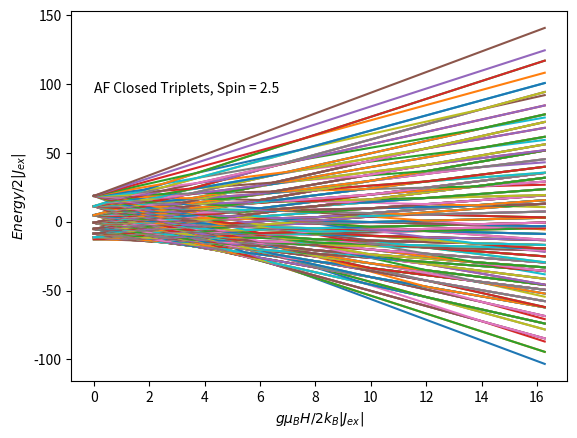
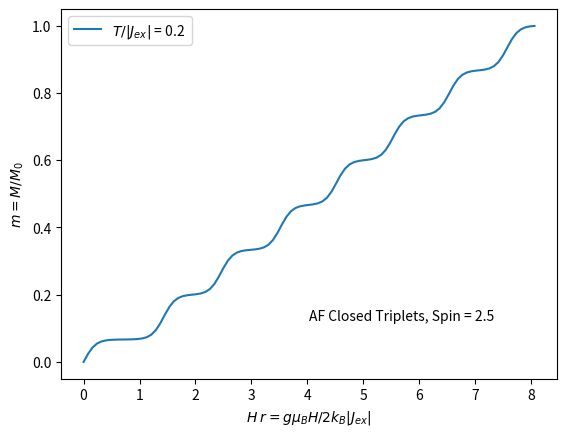
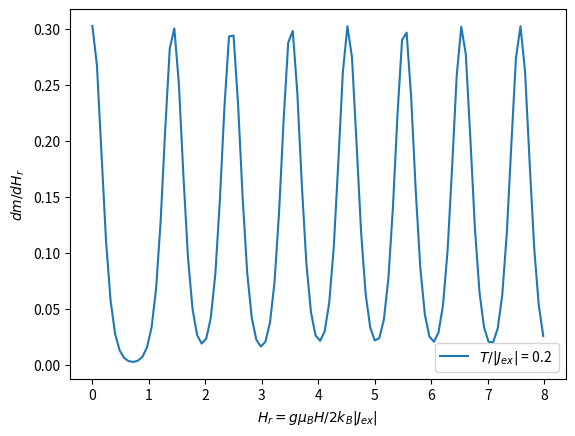

Reproduce these figures in Python, in order.
import matplotlib.pyplot as plt
import numpy as np
from numpy import linalg as LA



"Constants"

"Bohr magneton in cgs"
muB_cgs=9.2741E-21
"Planck Constant in SI"
hp=6.6262E-34

"Boltzman´s constant in cgs"
kB_cgs=1.3807E-16
" Avogadro´s constant "
Na = 6.022E23 


Spin=5/2





"Landé Factors"
g=2





"Making matrix"

def MSZ1(S):
    Mat=np.zeros(shape=(int(np.power(S*2+1,3)),int(np.power(S*2+1,3))))
    for j in range(int(np.power(S*2+1,3))):
            Mat[j,j] = S-int(j/((2*S+1)*(2*S+1)))
    return Mat    
    
def MSZ2(S):
    Mat=np.zeros(shape=(int(np.power(S*2+1,3)),int(np.power(S*2+1,3))))
    for j in range(int(np.power(S*2+1,3))):
            Mat[j,j] = S-int(j/(2*S+1))+(2*S+1)*int(j/((2*S+1)*(2*S+1)))
    return Mat    

def MSZ3(S):
    Mat=np.zeros(shape=(int(np.power(S*2+1,3)),int(np.power(S*2+1,3))))
    for j in range(int(np.power(S*2+1,3))):
            Mat[j,j] = S-j+(2*S+1)*int(j/(2*S+1))
    return Mat



def MSPlus1(S):
    Mat=np.zeros(shape=(int(np.power(S*2+1,3)),int(np.power(S*2+1,3))))
    for i in range(int(np.power(S*2+1,3))):
        for j in range(int(np.power(S*2+1,3))):
            if i+(2*S+1)*(2*S+1)==j:
               #M = S-int(j/((2*S+1)*(2*S+1))) 
               Mat[i,j] = np.power((S*(S+1)-(S-int(j/((2*S+1)*(2*S+1))))*((S-int(j/((2*S+1)*(2*S+1))))+1)),1/2)
    return Mat    

def MSMinus1(S):
    Mat=np.zeros(shape=(int(np.power(S*2+1,3)),int(np.power(S*2+1,3))))
    for i in range(int(np.power(S*2+1,3))):
        for j in range(int(np.power(S*2+1,3))):
            if i-(2*S+1)*(2*S+1)==j:
               #M = S-int(j/((2*S+1)*(2*S+1))) 
               Mat[i,j] = np.power((S*(S+1)-(S-int(j/((2*S+1)*(2*S+1))))*((S-int(j/((2*S+1)*(2*S+1))))-1)),1/2)
    return Mat

def MSPlus2(S):
    Mat=np.zeros(shape=(int(np.power(S*2+1,3)),int(np.power(S*2+1,3))))
    for i in range(int(np.power(S*2+1,3))):
        for j in range(int(np.power(S*2+1,3))):
            if i+(2*S+1)==j:
               M = S-int(j/(2*S+1))+(2*S+1)*int(j/((2*S+1)*(2*S+1)))
               Mat[i,j] = np.power((S*(S+1)-M*(M+1)),1/2)
    return Mat

def MSMinus2(S):
    Mat=np.zeros(shape=(int(np.power(S*2+1,3)),int(np.power(S*2+1,3))))
    for i in range(int(np.power(S*2+1,3))):
        for j in range(int(np.power(S*2+1,3))):
            if i-(2*S+1)==j:
               M = S-int(j/(2*S+1))+(2*S+1)*int(j/((2*S+1)*(2*S+1)))
               Mat[i,j] = np.power((S*(S+1)-M*(M-1)),1/2)
    return Mat  

def MSPlus3(S):
    Mat=np.zeros(shape=(int(np.power(S*2+1,3)),int(np.power(S*2+1,3))))
    for i in range(int(np.power(S*2+1,3))):
        for j in range(int(np.power(S*2+1,3))):
            if i==j-1:
               M =  S-j+(2*S+1)*int(j/(2*S+1))
               Mat[i,j] = np.power((S*(S+1)-M*(M+1)),1/2)
    return Mat

def MSMinus3(S):
    Mat=np.zeros(shape=(int(np.power(S*2+1,3)),int(np.power(S*2+1,3))))
    for i in range(int(np.power(S*2+1,3))):
        for j in range(int(np.power(S*2+1,3))):
            if i==j+1:
               M =  S-j+(2*S+1)*int(j/(2*S+1))
               Mat[i,j] = np.power((S*(S+1)-M*(M-1)),1/2)
    return Mat  





SZ1=MSZ1(Spin)
SZ2=MSZ2(Spin)
SZ3=MSZ3(Spin)
SP1=MSPlus1(Spin)
SP2=MSPlus2(Spin)
SP3=MSPlus3(Spin)

SM1=MSMinus1(Spin)
SM2=MSMinus2(Spin)
SM3=MSMinus3(Spin)

SX1=(SP1+SM1)/2
SX2=(SP2+SM2)/2
SX3=(SP3+SM3)/2

SY1=(SP1-SM1)/2*-1j
SY2=(SP2-SM2)/2*-1j
SY3=(SP3-SM3)/2*-1j




EXCT=np.dot(SX1,SX2)+np.dot(SY1,SY2)+np.dot(SZ1,SZ2)+np.dot(SX1,SX3)+np.dot(SY1,SY3)+np.dot(SZ1,SZ3)+np.dot(SX2,SX3)+np.dot(SY2,SY3)+np.dot(SZ2,SZ3)

print(np.real(EXCT))

print(SY1)
"Zeeman energy as function of the Landé factor, theta and phi angle "
def Zeeman(g,theta,phi):
    ZZ=g*(np.sin(np.pi*theta/180)*np.sin(np.pi*phi/180)*(SX1+SX2+SX3)+np.sin(np.pi*theta/180)*np.cos(np.pi*phi/180)*(SY1+SY2+SY3)+np.cos(np.pi*theta/180)*(SZ1+SZ2+SZ3))
    return ZZ




"Energy Levels in Kelvin, Field in kOe"
def EvsH_cgs(g,theta,phi,Jex,Field,NP):
   v0 = np.zeros(int((2*Spin+1)*(2*Spin+1)*(2*Spin+1)+1))
   for i in range(NP+2):
       v=LA.eigvals((muB_cgs/kB_cgs) * Zeeman(g,theta,phi) * i /NP*Field*1000 + 2*Jex*np.real(EXCT))
       v=v.real
       v=np.sort(v)
       R=np.hstack((i /NP*Field,v))
       v0=np.vstack((v0,R))
   return v0[1:]    

def M_OpenTriplets(g,theta,phi,Jex,Field,NP,Temp):
    E = EvsH_cgs(g,theta,phi,Jex,Field,NP)
    Zero=[0,0]
    Em=E.transpose()
    Em1=Em[1:]
    Em2=Em1.transpose()
    H= Em[0].transpose()
    S = np.zeros(shape=(Em2.shape[0],2))
    mag = np.zeros(shape=(S.shape[0]-1,2))
    MFF=np.zeros(shape=(NP+1,2))
    for i in range(Em2.shape[0]):
        S[i,1] = np.log(np.sum(((np.exp(-(Em2[i]-(np.min(Em2[i])))/Temp)))))-np.min(Em2[i])/Temp
        S[i,0] = H[i]
    for i in range(S.shape[0]-1):
        mag[i,1] = ((S[i+1,1])-(S[i,1]))/((H[1]-H[0])*1000)*Temp/3*kB_cgs/muB_cgs/(2*Spin)
        mag[i,0] = H[i] +(H[1]-H[0])/2
    M = np.vstack((Zero,mag))
    "Interpolation"
    x_i=np.arange(NP+1)
    x_i =x_i/NP*Field
    y_i=np.interp(x_i,M[:,0],M[:,1])
    MFF[:,0] = x_i
    MFF[:,1] = y_i
    return MFF
    
def N_D(Mat):
    Result=np.zeros(shape=(Mat.shape[0]-1,2))
    RI=np.zeros(shape=(Mat.shape[0]-1,2))    
    for i in range (Mat.shape[0]-1):
        Result[i,1]=(Mat[i+1,1]-Mat[i,1])/(Mat[i+1,0]-Mat[i,0])
        Result[i,0]= Mat[i,0] +(Mat[i+1,0]-Mat[i,0])/2
    "Interpolation"
    x_i=np.arange(Mat.shape[0]-1)
    x_i =x_i/(Mat.shape[0]-1)*np.max(Mat[:,0])
    y_i=np.interp(x_i,Result[:,0],Result[:,1])
    RI[:,0] = x_i
    RI[:,1] = y_i    
    return RI    


Jex=0.5
Temp1 = 0.1
Hf=60

Energy=EvsH_cgs(g,0,0,Jex,120,100)
M1=M_OpenTriplets(g,0,0,Jex,Hf,100,Temp1)
Deriv1=N_D(M1)

Energy[:,0]=Energy[:,0]*muB_cgs/kB_cgs*1000*g/(2*Jex)

M1[:,0]=M1[:,0]*muB_cgs/kB_cgs*1000*g/(2*Jex)
Deriv1[:,0]=Deriv1[:,0]*muB_cgs/kB_cgs*1000*g/(2*Jex)
Deriv1[:,1]=Deriv1[:,1]/(muB_cgs/kB_cgs*1000*g/(2*Jex))

fig1=plt.figure(1)
plt.xlabel('$g\mu_{B}H/2 k_B|J_{ex}|$')
plt.ylabel('$Energy/2|J_{ex}|$')

plt.text(0, np.max(Energy[:,Energy.shape[1]-1]*2/3) , 'AF Closed Triplets, Spin = %s ' % Spin , fontsize=10)

"Plot of the energy levels as function of the field"
for i in range (int((2*Spin+1)*(2*Spin+1)*(2*Spin+1))):
    plt.plot(Energy[:,0],Energy[:,i+1])
    


fig2=plt.figure(2)
plt.xlabel('$H_ r = g\mu_{B}H/2 k_B|J_{ex}|$')
plt.ylabel('$m = M/M_0$')

plt.text(np.max(M1[:,0])*1/2, np.max(M1[:,1])/8, 'AF Closed Triplets, Spin = %s ' % Spin , fontsize=10)


"Plot of the energy levels as function of the field"
plt.plot(M1[:,0],M1[:,1], label='$T / |J_{ex}|$ = %s ' % float(Temp1/Jex))
plt.legend()


fig3=plt.figure(3)
plt.xlabel('$H_r = g\mu_{B}H/2 k_B|J_{ex}|$')
plt.ylabel('$dm/dH_r$')

plt.plot(Deriv1[:,0],Deriv1[:,1], label='$T / |J_{ex}|$ = %s ' % float(Temp1/Jex))
plt.legend()

np.savetxt("M_CT_S32.txt", M1 ,delimiter=' ' )

plt.show()

